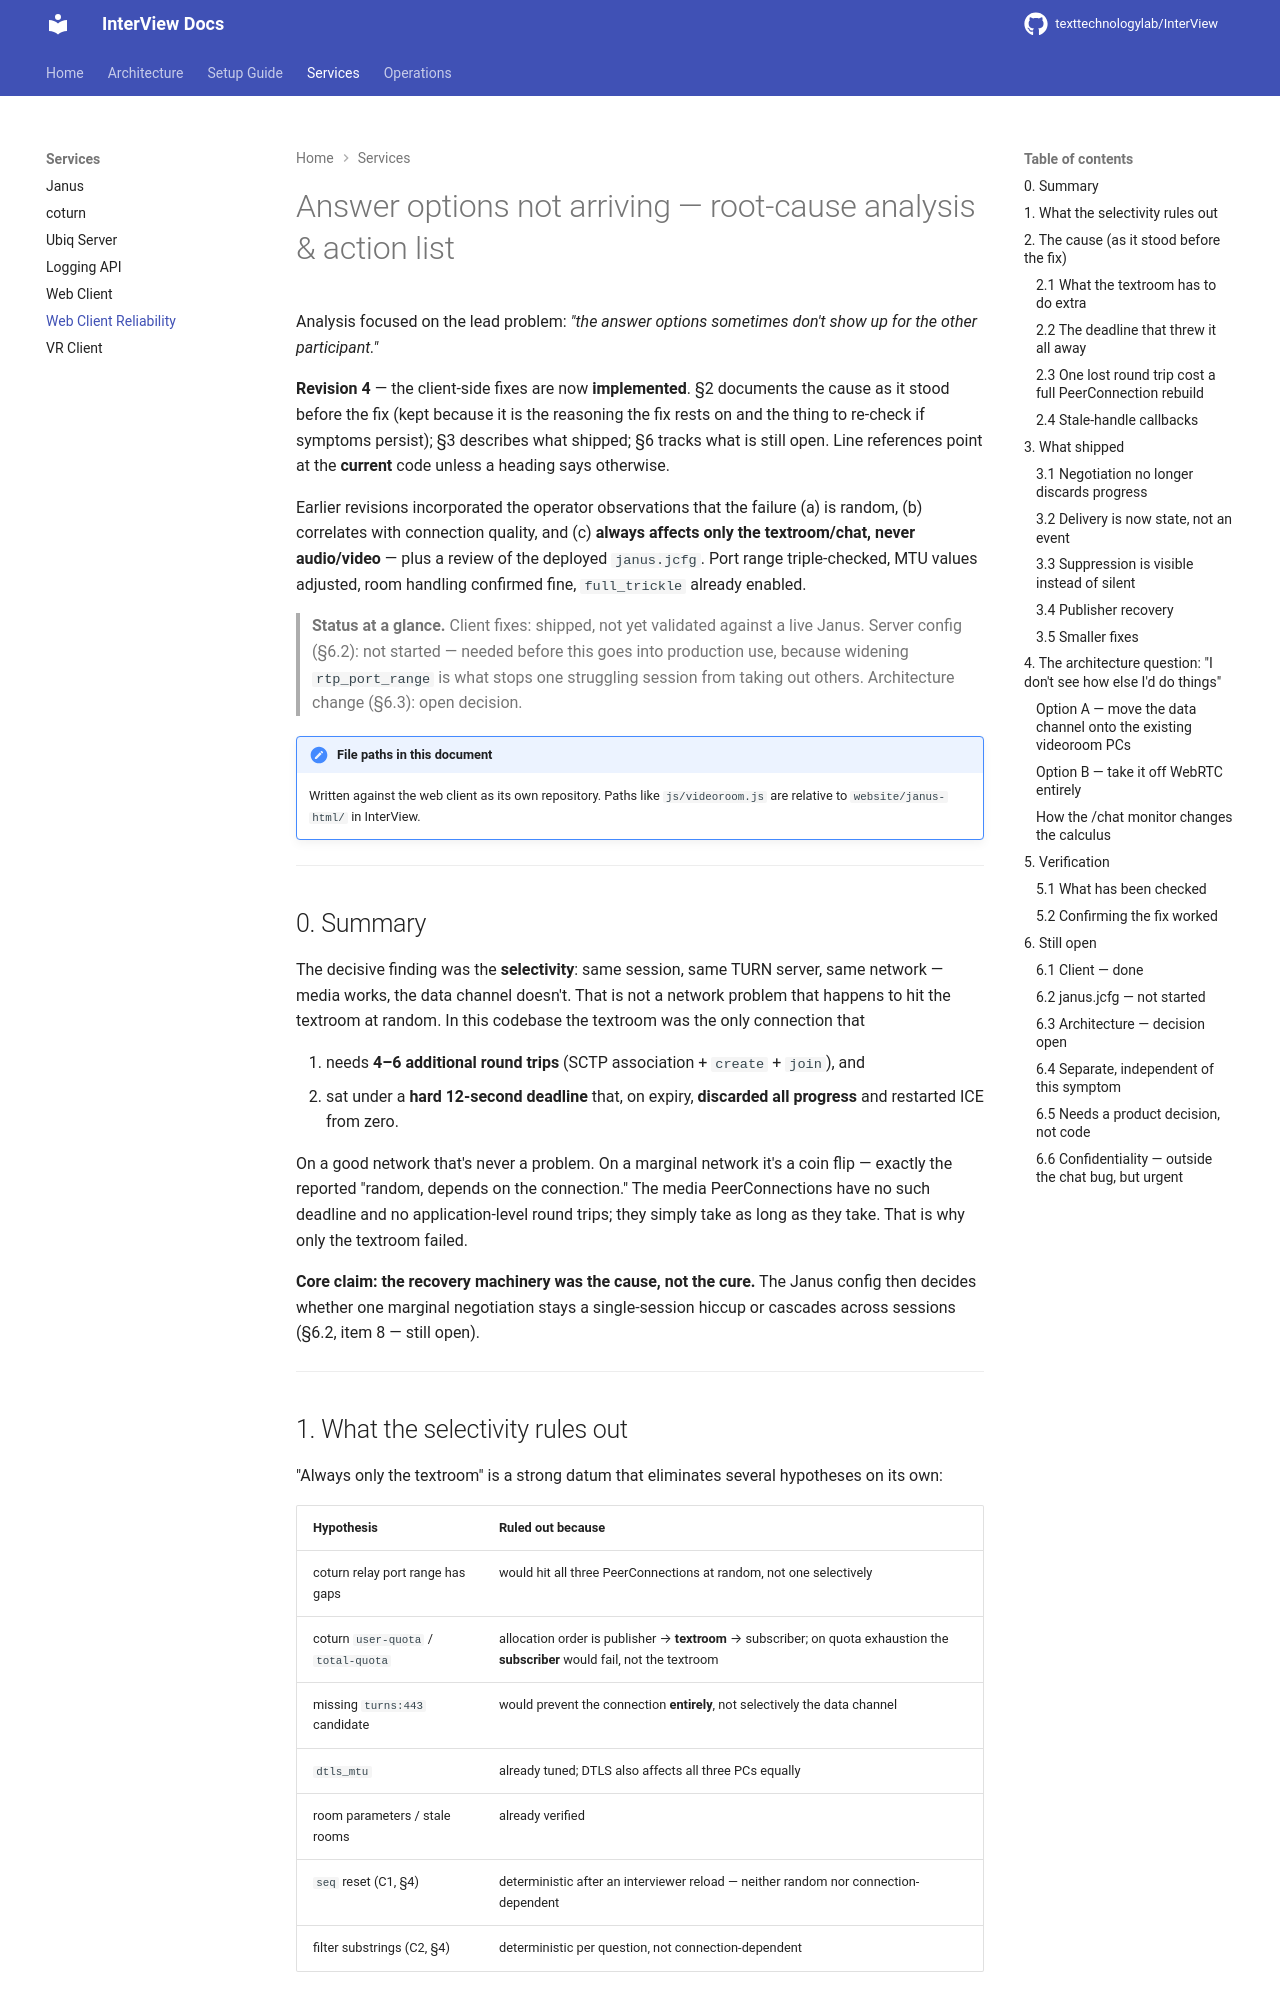

repository: texttechnologylab/InterView · page: services/web-client-reliability/index.html · generator: mkdocs

# Answer options not arriving — root-cause analysis & action list

Analysis focused on the lead problem: *"the answer options sometimes don't show
up for the other participant."*

**Revision 4** — the client-side fixes are now **implemented**. §2 documents the
cause as it stood before the fix (kept because it is the reasoning the fix rests
on and the thing to re-check if symptoms persist); §3 describes what shipped;
§6 tracks what is still open. Line references point at the **current** code
unless a heading says otherwise.

Earlier revisions incorporated the operator observations that the failure
(a) is random, (b) correlates with connection quality, and (c) **always affects
only the textroom/chat, never audio/video** — plus a review of the deployed
`janus.jcfg`. Port range triple-checked, MTU values adjusted, room handling
confirmed fine, `full_trickle` already enabled.

> **Status at a glance.** Client fixes: shipped, not yet validated against a
> live Janus. Server config (§6.2): not started — needed before this goes into
> production use, because widening `rtp_port_range` is what stops one struggling
> session from taking out others. Architecture change (§6.3): open decision.

!!! note "File paths in this document"
    Written against the web client as its own repository. Paths like
    `js/videoroom.js` are relative to `website/janus-html/` in InterView.

---

## 0. Summary

The decisive finding was the **selectivity**: same session, same TURN server,
same network — media works, the data channel doesn't. That is not a network
problem that happens to hit the textroom at random. In this codebase the
textroom was the only connection that

1. needs **4–6 additional round trips** (SCTP association + `create` + `join`), and
2. sat under a **hard 12-second deadline** that, on expiry, **discarded all
   progress** and restarted ICE from zero.

On a good network that's never a problem. On a marginal network it's a coin
flip — exactly the reported "random, depends on the connection." The media
PeerConnections have no such deadline and no application-level round trips; they
simply take as long as they take. That is why only the textroom failed.

**Core claim: the recovery machinery was the cause, not the cure.** The Janus
config then decides whether one marginal negotiation stays a single-session
hiccup or cascades across sessions (§6.2, item 8 — still open).

---

## 1. What the selectivity rules out

"Always only the textroom" is a strong datum that eliminates several hypotheses
on its own:

| Hypothesis | Ruled out because |
|---|---|
| coturn relay port range has gaps | would hit all three PeerConnections at random, not one selectively |
| coturn `user-quota` / `total-quota` | allocation order is publisher → **textroom** → subscriber; on quota exhaustion the **subscriber** would fail, not the textroom |
| missing `turns:443` candidate | would prevent the connection **entirely**, not selectively the data channel |
| `dtls_mtu` | already tuned; DTLS also affects all three PCs equally |
| room parameters / stale rooms | already verified |
| `seq` reset (C1, §4) | deterministic after an interviewer reload — neither random nor connection-dependent |
| filter substrings (C2, §4) | deterministic per question, not connection-dependent |

C1 and C2 were still real bugs and have been fixed — they were just **not** the
symptom seen in the field.

`turns:443` remains worthwhile for the *other* cases mentioned ("the connection
never comes up at all") — just not for this one.

---

## 2. The cause (as it stood before the fix)

Line references in this section point at the **pre-fix** code, kept so the
reasoning can be re-checked. The current implementation is §3.
